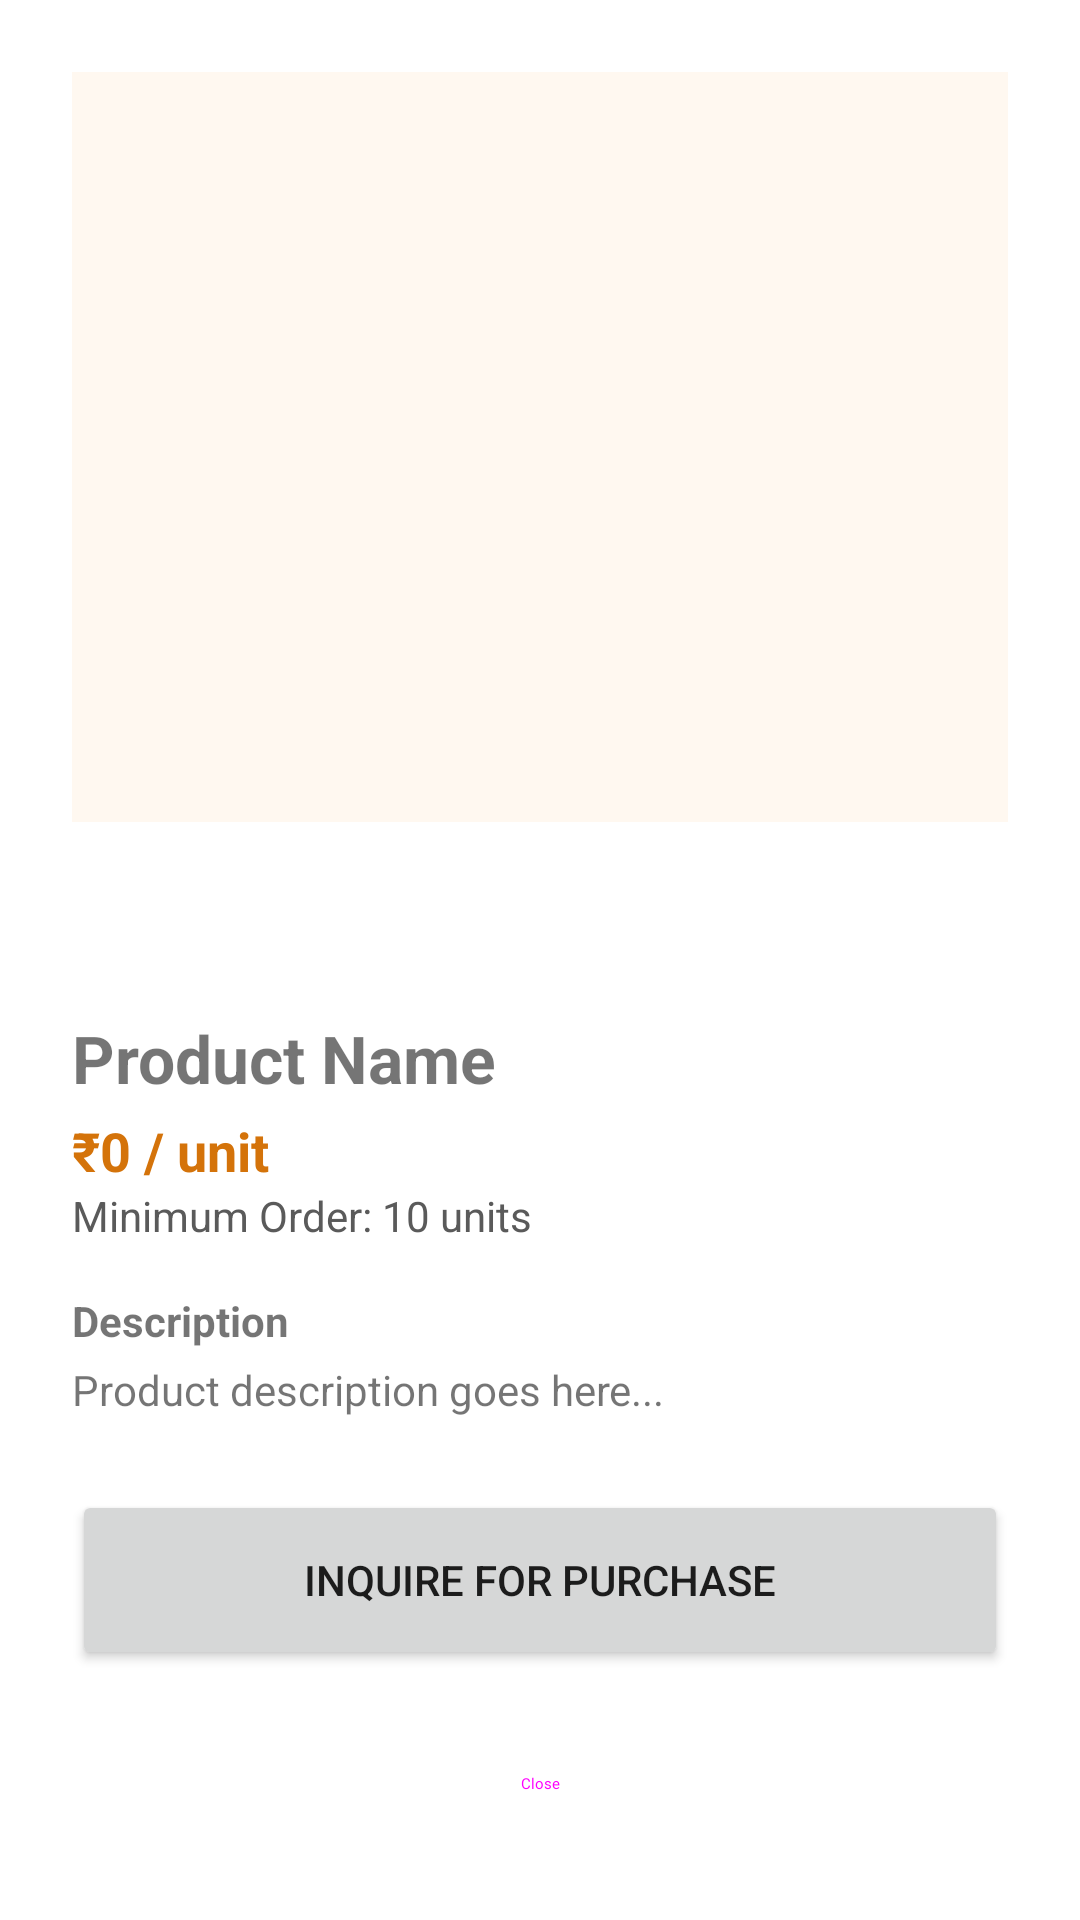

Reconstruct the res/layout file that produces this screen, plus the resources it refers to.
<!-- AndroidManifest.xml: application theme Theme.AppCompat.Light.DarkActionBar -->
<!-- res/layout/bottom_sheet_product_detail.xml -->
<?xml version="1.0" encoding="utf-8"?>
<LinearLayout xmlns:android="http://schemas.android.com/apk/res/android"
    xmlns:app="http://schemas.android.com/apk/res-auto"
    android:layout_width="match_parent"
    android:layout_height="wrap_content"
    android:orientation="vertical"
    android:padding="24dp"
    android:background="@color/surface">

    <androidx.viewpager2.widget.ViewPager2
        android:id="@+id/vpProductImages"
        android:layout_width="match_parent"
        android:layout_height="250dp"
        android:background="@color/background" />

    <com.google.android.material.tabs.TabLayout
        android:id="@+id/tabDots"
        android:layout_width="match_parent"
        android:layout_height="wrap_content"
        app:tabBackground="@drawable/dot_selector"
        app:tabGravity="center"
        app:tabIndicatorHeight="0dp" />

    <TextView
        android:id="@+id/tvBsProductName"
        android:layout_width="match_parent"
        android:layout_height="wrap_content"
        android:layout_marginTop="16dp"
        android:text="Product Name"
        android:textSize="22sp"
        android:textStyle="bold" />

    <TextView
        android:id="@+id/tvBsPrice"
        android:layout_width="match_parent"
        android:layout_height="wrap_content"
        android:layout_marginTop="4dp"
        android:text="₹0 / unit"
        android:textColor="@color/primary"
        android:textSize="18sp"
        android:textStyle="bold" />

    <TextView
        android:id="@+id/tvBsMinQty"
        android:layout_width="match_parent"
        android:layout_height="wrap_content"
        android:text="Minimum Order: 10 units"
        android:textColor="@color/text_secondary" />

    <TextView
        android:layout_width="match_parent"
        android:layout_height="wrap_content"
        android:layout_marginTop="16dp"
        android:text="Description"
        android:textStyle="bold" />

    <TextView
        android:id="@+id/tvBsDescription"
        android:layout_width="match_parent"
        android:layout_height="wrap_content"
        android:layout_marginTop="4dp"
        android:text="Product description goes here..." />

    <Button
        android:id="@+id/btnInquire"
        android:layout_width="match_parent"
        android:layout_height="60dp"
        android:layout_marginTop="24dp"
        android:text="Inquire for Purchase"
        app:icon="@android:drawable/ic_menu_send" />

    <Button
        android:id="@+id/btnDismiss"
        android:layout_width="match_parent"
        android:layout_height="60dp"
        android:layout_marginTop="8dp"
        android:text="Close"
        style="@style/Widget.Material3.Button.TonalButton" />

</LinearLayout>
<!-- resources referenced by this layout -->
<resources>
  <color name="background">#FFF8F0</color>
  <color name="primary">#D4730A</color>
  <color name="surface">#FFFFFF</color>
  <color name="text_secondary">#5A5A5A</color>
  <!-- drawable dot_selector (drawable) -->
  <?xml version="1.0" encoding="utf-8"?>
  <selector xmlns:android="http://schemas.android.com/apk/res/android">
      <item android:state_selected="true">
          <shape android:shape="oval">
              <solid android:color="@color/primary" />
              <size android:width="8dp" android:height="8dp" />
          </shape>
      </item>
      <item>
          <shape android:shape="oval">
              <solid android:color="#CCCCCC" />
              <size android:width="8dp" android:height="8dp" />
          </shape>
      </item>
  </selector>
</resources>
